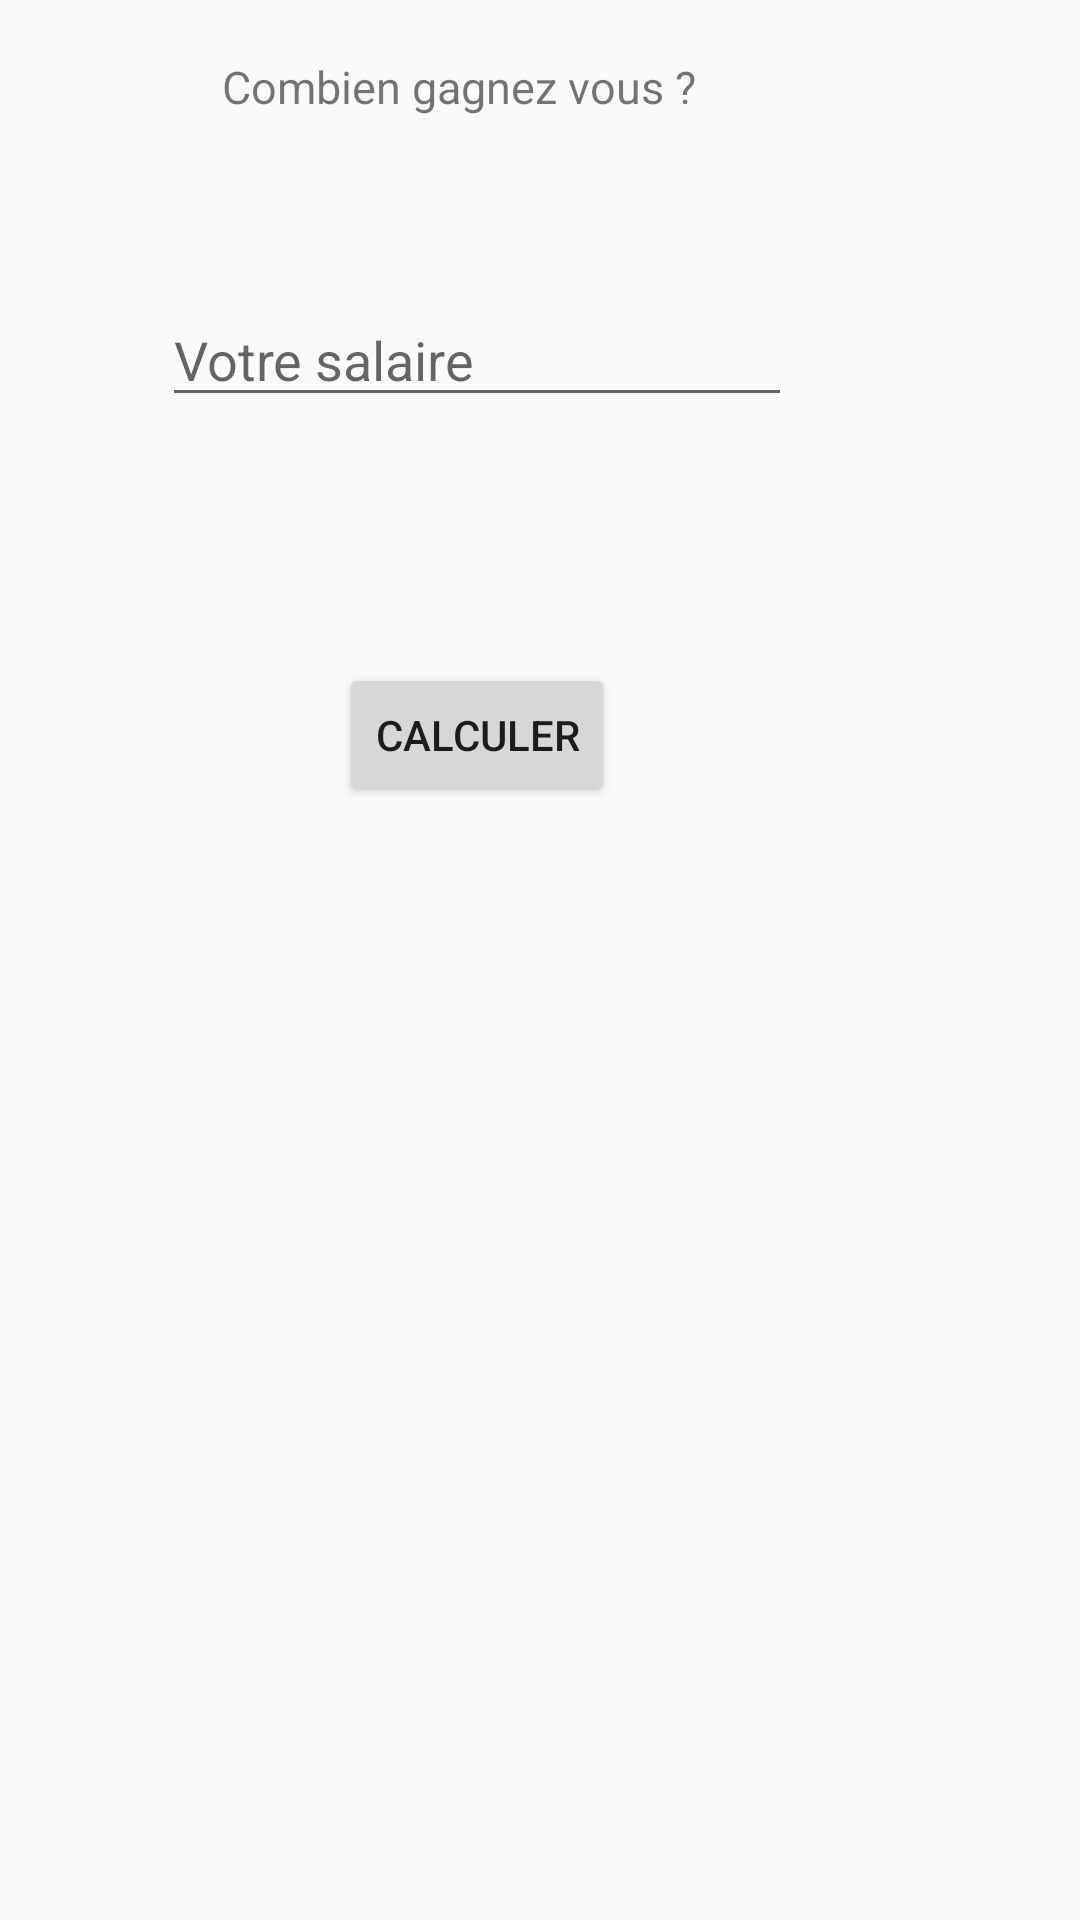

Produce the Android XML layout that renders to this screen, including the resource entries it uses.
<!-- AndroidManifest.xml: application theme Theme.Design.Light.NoActionBar -->
<!-- res/layout/activity_main.xml -->
<?xml version="1.0" encoding="utf-8"?>
<RelativeLayout
    xmlns:android="http://schemas.android.com/apk/res/android"
    xmlns:app="http://schemas.android.com/apk/res-auto"
    xmlns:tools="http://schemas.android.com/tools"
    android:layout_width="match_parent"
    android:layout_height="match_parent"
    tools:context=".MainActivity"
    android:id="@+id/MainFond">

    <TextView
        android:id="@+id/TV_nom"
        android:layout_width="wrap_content"
        android:layout_height="wrap_content"
        android:layout_alignParentEnd="true"
        android:layout_alignParentRight="true"
        android:layout_alignParentBottom="true"
        android:layout_marginEnd="138dp"
        android:layout_marginRight="138dp"
        android:layout_marginBottom="675dp"
        android:text="@string/smicapp"
        android:textSize="35sp"
        app:layout_constraintBottom_toBottomOf="parent"
        app:layout_constraintEnd_toEndOf="parent" />

    <TextView
        android:id="@+id/TV_combien"
        android:layout_width="wrap_content"
        android:layout_height="wrap_content"
        android:layout_alignParentEnd="true"
        android:layout_alignParentRight="true"
        android:layout_alignParentBottom="true"
        android:layout_marginEnd="128dp"
        android:layout_marginRight="128dp"
        android:layout_marginBottom="601dp"
        android:text="@string/combien_gagnez_vous"
        app:layout_constraintBottom_toBottomOf="parent"
        app:layout_constraintEnd_toEndOf="parent"
        android:textSize="15sp"/>

    <Button
        android:id="@+id/BTN_Calculer"
        android:layout_width="wrap_content"
        android:layout_height="wrap_content"
        android:layout_alignParentEnd="true"
        android:layout_alignParentRight="true"
        android:layout_alignParentBottom="true"
        android:layout_marginEnd="155dp"
        android:layout_marginRight="155dp"
        android:layout_marginBottom="371dp"
        android:text="@string/calculer"
        app:layout_constraintBottom_toBottomOf="parent"
        app:layout_constraintEnd_toEndOf="parent" />

    <ImageView
        android:id="@+id/IMG_Param"
        android:layout_width="71dp"
        android:layout_height="59dp"
        android:layout_alignParentEnd="true"
        android:layout_alignParentRight="true"
        android:layout_alignParentBottom="true"
        android:layout_marginEnd="2dp"
        android:layout_marginRight="2dp"
        android:layout_marginBottom="671dp"
        app:srcCompat="@drawable/equalizer"
        android:contentDescription="@string/description" />

    <TextView
        android:id="@+id/TV_result"
        android:layout_width="262dp"
        android:layout_height="wrap_content"
        android:layout_alignParentStart="true"
        android:layout_alignParentLeft="true"
        android:layout_alignParentEnd="true"
        android:layout_alignParentRight="true"
        android:layout_alignParentBottom="true"
        android:layout_marginStart="77dp"
        android:layout_marginLeft="77dp"
        android:layout_marginEnd="72dp"
        android:layout_marginRight="72dp"
        android:layout_marginBottom="453dp" />

    <EditText
        android:id="@+id/ET_result"
        android:layout_width="wrap_content"
        android:layout_height="wrap_content"
        android:layout_alignParentEnd="true"
        android:layout_alignParentRight="true"
        android:layout_alignParentBottom="true"
        android:layout_marginEnd="96dp"
        android:layout_marginRight="96dp"
        android:layout_marginBottom="501dp"
        android:ems="10"
        android:inputType="number"
        android:hint="Votre salaire"/>


</RelativeLayout>
<!-- resources referenced by this layout -->
<resources>
  <string name="calculer">Calculer</string>
  <string name="combien_gagnez_vous">Combien gagnez vous ?</string>
  <string name="description">description</string>
  <string name="smicapp">SmicApp</string>
</resources>
